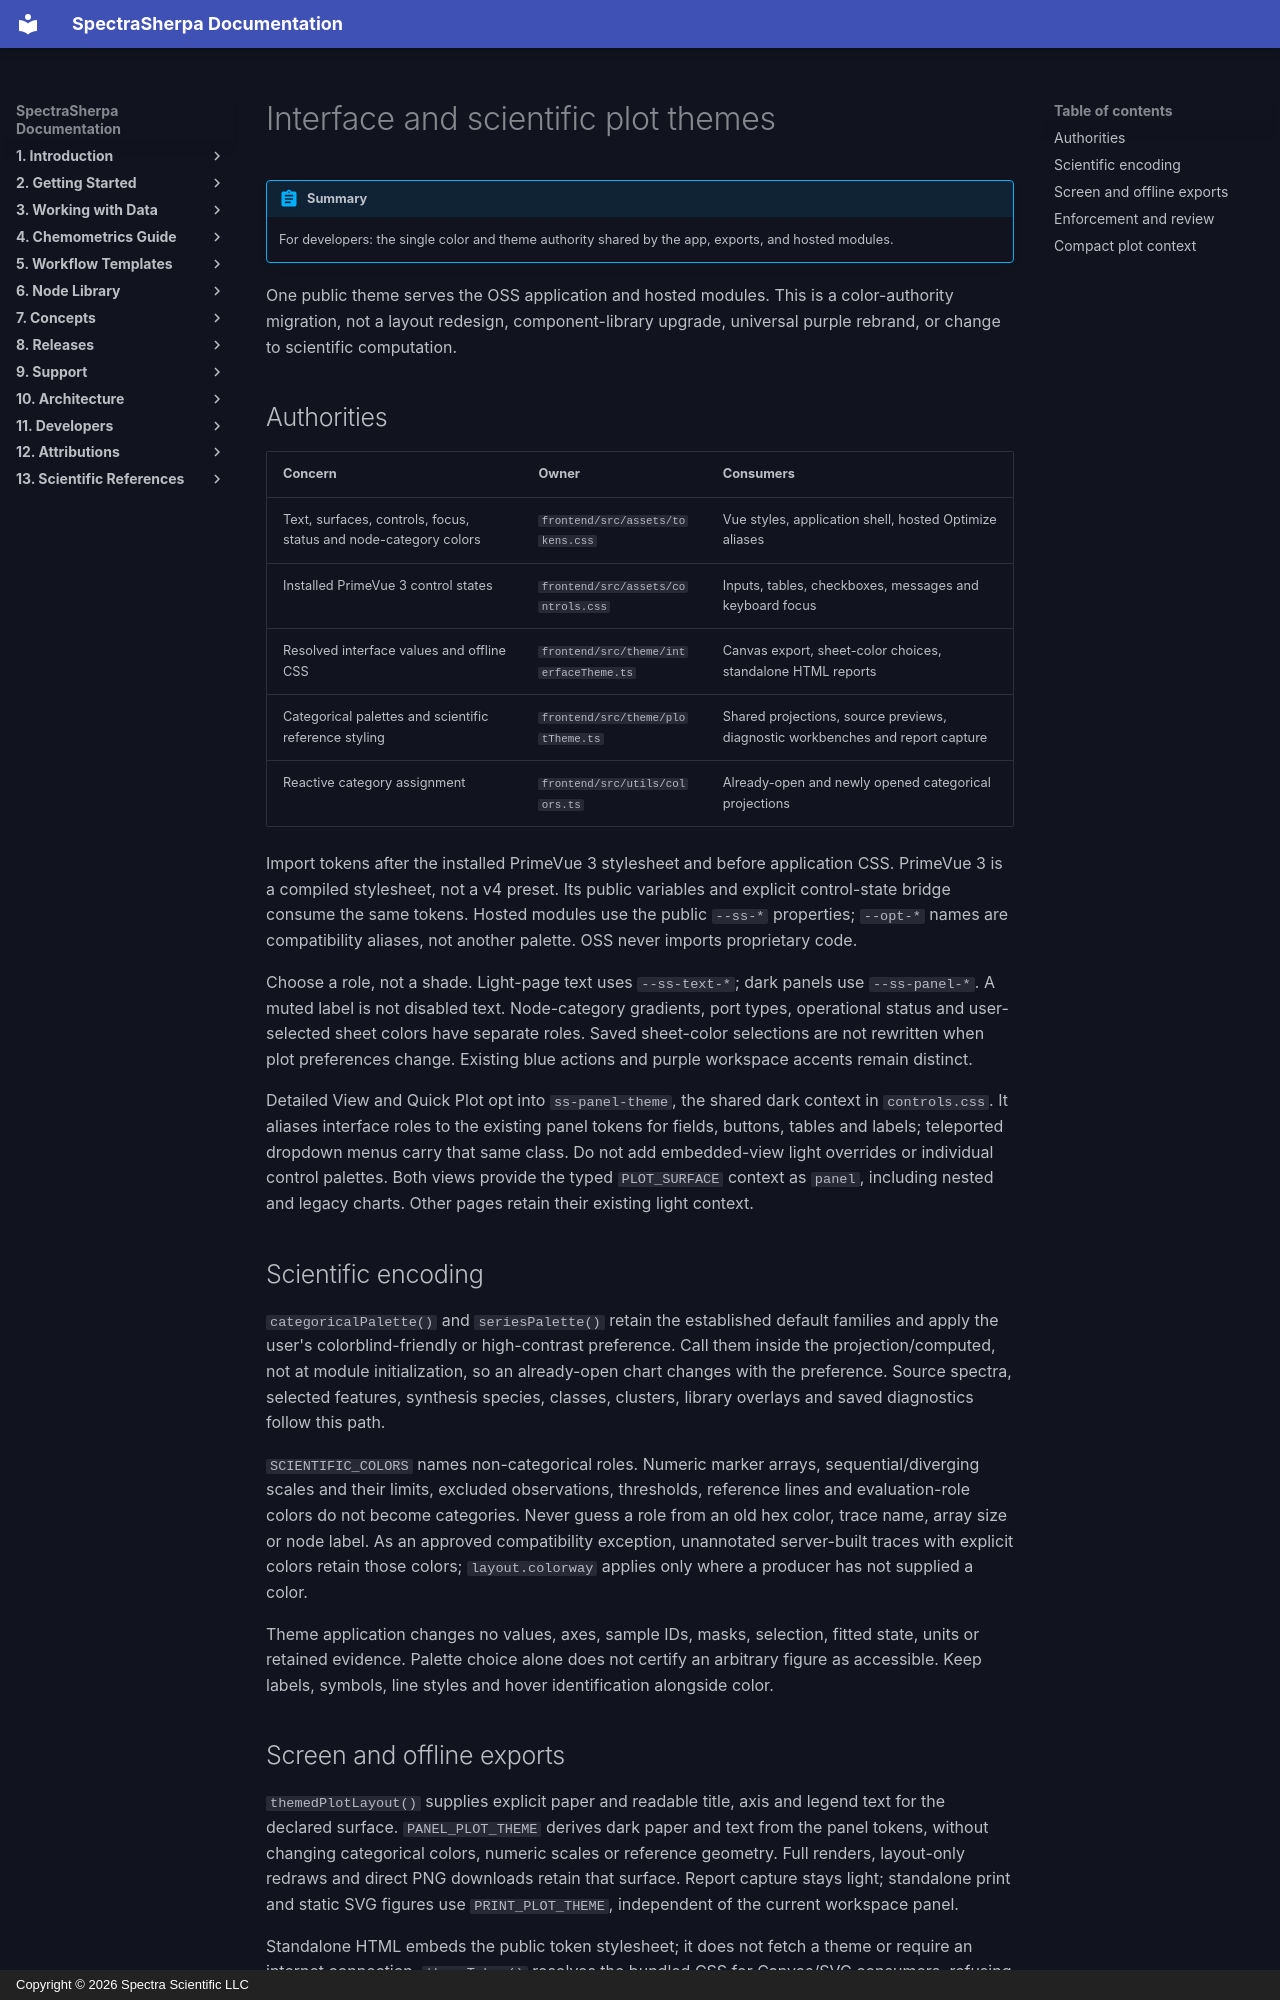

repository: Spectra-Scientific-LLC/Spectra-Sherpa · page: developers/theme-authority/index.html · generator: mkdocs · copyright: Copyright © 2026 Spectra Scientific LLC

# Interface and scientific plot themes

!!! abstract "Summary"
    For developers: the single color and theme authority shared by the app, exports, and hosted modules.

One public theme serves the OSS application and hosted modules. This is a
color-authority migration, not a layout redesign, component-library upgrade,
universal purple rebrand, or change to scientific computation.

## Authorities

| Concern | Owner | Consumers |
| --- | --- | --- |
| Text, surfaces, controls, focus, status and node-category colors | `frontend/src/assets/tokens.css` | Vue styles, application shell, hosted Optimize aliases |
| Installed PrimeVue 3 control states | `frontend/src/assets/controls.css` | Inputs, tables, checkboxes, messages and keyboard focus |
| Resolved interface values and offline CSS | `frontend/src/theme/interfaceTheme.ts` | Canvas export, sheet-color choices, standalone HTML reports |
| Categorical palettes and scientific reference styling | `frontend/src/theme/plotTheme.ts` | Shared projections, source previews, diagnostic workbenches and report capture |
| Reactive category assignment | `frontend/src/utils/colors.ts` | Already-open and newly opened categorical projections |

Import tokens after the installed PrimeVue 3 stylesheet and before application
CSS. PrimeVue 3 is a compiled stylesheet, not a v4 preset. Its public variables
and explicit control-state bridge consume the same tokens. Hosted modules use
the public `--ss-*` properties; `--opt-*` names are compatibility aliases, not
another palette. OSS never imports proprietary code.

Choose a role, not a shade. Light-page text uses `--ss-text-*`; dark panels use
`--ss-panel-*`. A muted label is not disabled text. Node-category gradients,
port types, operational status and user-selected sheet colors have separate
roles. Saved sheet-color selections are not rewritten when plot preferences
change. Existing blue actions and purple workspace accents remain distinct.

Detailed View and Quick Plot opt into `ss-panel-theme`, the shared dark context
in `controls.css`. It aliases interface roles to the existing panel tokens for
fields, buttons, tables and labels; teleported dropdown menus carry that same
class. Do not add embedded-view light overrides or individual control palettes.
Both views provide the typed `PLOT_SURFACE` context as `panel`, including nested
and legacy charts. Other pages retain their existing light context.

## Scientific encoding

`categoricalPalette()` and `seriesPalette()` retain the established default
families and apply the user's colorblind-friendly or high-contrast preference.
Call them inside the projection/computed, not at module initialization, so an
already-open chart changes with the preference. Source spectra, selected
features, synthesis species, classes, clusters, library overlays and saved
diagnostics follow this path.

`SCIENTIFIC_COLORS` names non-categorical roles. Numeric marker arrays,
sequential/diverging scales and their limits, excluded observations, thresholds,
reference lines and evaluation-role colors do not become categories. Never
guess a role from an old hex color, trace name, array size or node label.
As an approved compatibility exception, unannotated server-built traces with explicit colors retain those colors;
`layout.colorway` applies only where a producer has not supplied a color.

Theme application changes no values, axes, sample IDs, masks, selection,
fitted state, units or retained evidence. Palette choice alone does not certify
an arbitrary figure as accessible. Keep labels, symbols, line styles and hover
identification alongside color.

## Screen and offline exports

`themedPlotLayout()` supplies explicit paper and readable title, axis and legend
text for the declared surface. `PANEL_PLOT_THEME` derives dark paper and text
from the panel tokens, without changing categorical colors, numeric scales or
reference geometry. Full renders, layout-only redraws and direct PNG downloads
retain that surface. Report capture stays light; standalone print and static SVG
figures use `PRINT_PLOT_THEME`, independent of the current workspace panel.

Standalone HTML embeds the public token stylesheet; it does not fetch a theme
or require an internet connection. `themeToken()` resolves the bundled CSS for
Canvas/SVG consumers, refusing unknown or cyclic aliases. It is not a separate
handwritten color table. Canvas PNG export reads computed node gradients and
surfaces so header colors and the workspace background survive export.
